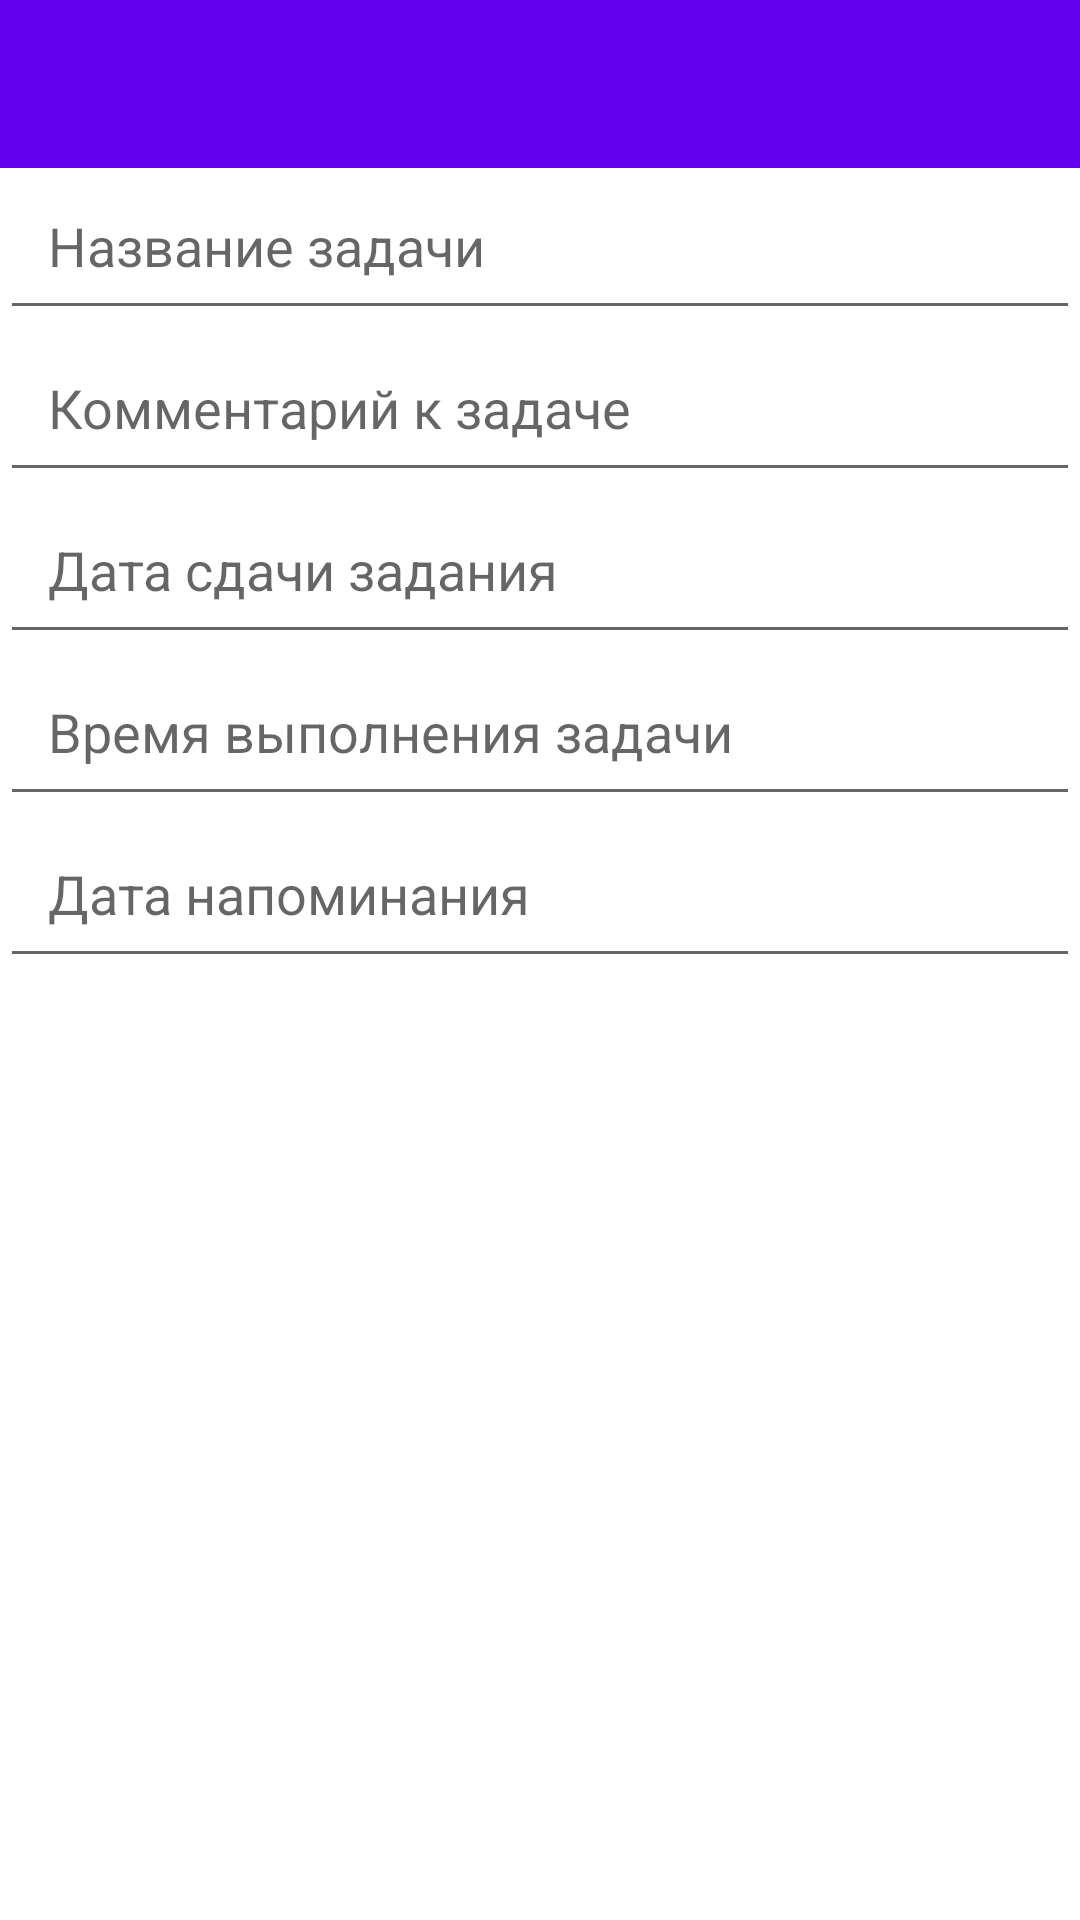

Layout XML and referenced resources for this Android screen:
<!-- AndroidManifest.xml: application theme AppTheme -->
<!-- res/layout/activity_debt_task_details.xml -->
<?xml version="1.0" encoding="utf-8"?>
<LinearLayout xmlns:android="http://schemas.android.com/apk/res/android"
    xmlns:app="http://schemas.android.com/apk/res-auto"
    android:orientation="vertical"
    android:layout_width="match_parent"
    android:layout_height="match_parent">

    <androidx.appcompat.widget.Toolbar
        android:id="@+id/toolbar"
        android:layout_width="match_parent"
        android:layout_height="?attr/actionBarSize"
        android:background="?attr/colorPrimary"
        app:popupTheme="@style/AppTheme.PopupOverlay" />

    <EditText
        android:id="@+id/debtTaskName"
        android:layout_width="match_parent"
        android:layout_height="54dp"
        android:gravity="top"
        android:hint="@string/task_text"
        android:minHeight="200dp"
        android:padding="16dp" />

    <EditText
        android:id="@+id/debtTaskCommentary"
        android:layout_width="match_parent"
        android:layout_height="54dp"
        android:gravity="top"
        android:hint="@string/task_commentary"
        android:minHeight="200dp"
        android:padding="16dp" />

    <EditText
        android:id="@+id/debtTaskDeadline"
        android:layout_width="match_parent"
        android:layout_height="54dp"
        android:gravity="top"
        android:hint="@string/task_deadline"
        android:minHeight="200dp"
        android:padding="16dp" />

    <EditText
        android:id="@+id/debtTaskExecutionTime"
        android:layout_width="match_parent"
        android:layout_height="54dp"
        android:gravity="top"
        android:hint="@string/task_execution_time"
        android:minHeight="200dp"
        android:padding="16dp" />

    <EditText
        android:id="@+id/debtTaskReminderDate"
        android:layout_width="match_parent"
        android:layout_height="54dp"
        android:gravity="top"
        android:hint="@string/task_reminder_date"
        android:minHeight="200dp"
        android:padding="16dp" />

</LinearLayout>
<!-- resources referenced by this layout -->
<resources>
  <string name="task_commentary">Комментарий к задаче</string>
  <string name="task_deadline">Дата сдачи задания</string>
  <string name="task_execution_time">Время выполнения задачи</string>
  <string name="task_reminder_date">Дата напоминания</string>
  <string name="task_text">Название задачи</string>
</resources>
